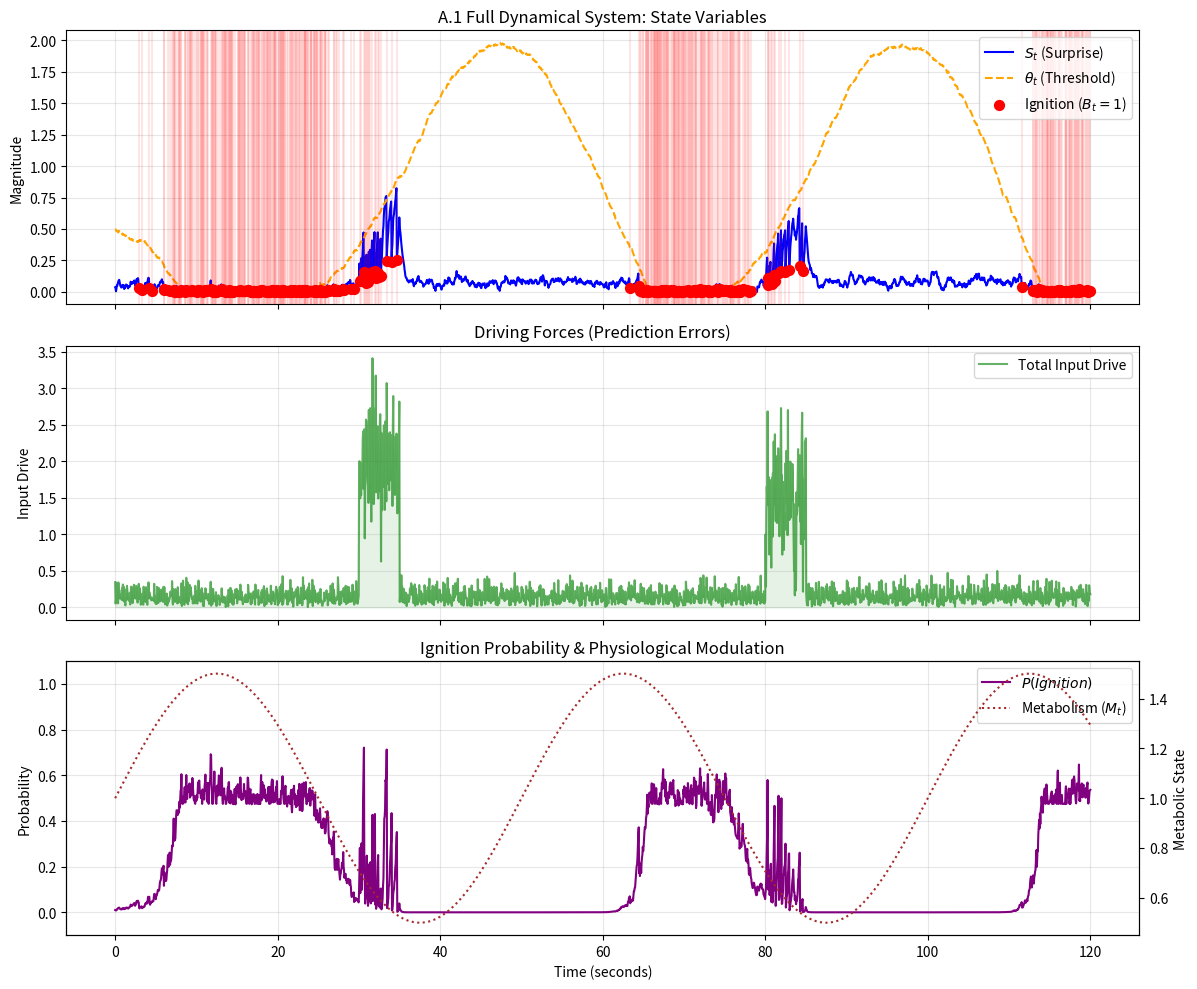

This figure's Python source:
import numpy as np
import matplotlib.pyplot as plt

class SurpriseIgnitionSystem:
    """
    Implements the Dynamical System for Accumulated Surprise and Ignition
    as specified in the mathematical model.
    """
    def __init__(self, params=None):
        # Default parameters based on Section A.2 Constraints
        default_params = {
            # Timescales (converted to seconds for consistency)
            'tau_S': 0.5,      # 500 ms (Range: 100-1000ms)
            'tau_theta': 30.0, # 30 s   (Range: 5-60s)
            
            # Threshold parameters
            'theta_0': 0.5,    # Baseline threshold (Range: 0.1-1.0 AU)
            
            # Sigmoid parameters
            'alpha': 10.0,     # Sharpness (Range: 1-15)
            
            # Sensitivities
            'gamma_M': -0.3,   # Metabolic sensitivity (Range: -0.5 to 0.5)
            'gamma_A': 0.1,    # Arousal sensitivity (Range: -0.3 to 0.3)
            
            # Reset dynamics
            'rho': 0.7,        # Reset fraction (Range: 0.3-0.9)
            
            # Noise strengths (Assumed values for simulation stability)
            'sigma_S': 0.05,
            'sigma_theta': 0.02
        }
        
        if params:
            default_params.update(params)
        self.p = default_params
        
        # Initial State
        self.S = 0.0
        self.theta = self.p['theta_0']
        self.B = 0
        
        # Baselines for modulators
        self.M0 = 1.0
        self.A0 = 0.5

    def sigmoid(self, x):
        return 1.0 / (1.0 + np.exp(-x))

    def step(self, dt, inputs):
        """
        Performs a single Euler-Maruyama integration step.
        
        Args:
            dt (float): Time step in seconds.
            inputs (dict): Dictionary containing current values for:
                - Pi_e: External precision/gain
                - eps_e: External prediction error
                - beta: Somatic focus
                - Pi_i: Internal precision
                - eps_i: Internal prediction error
                - M: Current metabolic state
                - A: Current arousal state
        
        Returns:
            dict: The new state of the system (S, theta, B, prob_ignition)
        """
        # 1. Unpack Inputs
        Pi_e = inputs.get('Pi_e', 1.0)
        eps_e = inputs.get('eps_e', 0.0)
        beta = inputs.get('beta', 1.0)
        Pi_i = inputs.get('Pi_i', 1.0)
        eps_i = inputs.get('eps_i', 0.0)
        M_t = inputs.get('M', self.M0)
        A_t = inputs.get('A', self.A0)

        # 2. Stochastic Noise Terms (Wiener processes)
        # Scaled by sqrt(dt) for correct SDE integration
        xi_S = np.random.normal(0, 1) * np.sqrt(dt)
        xi_theta = np.random.normal(0, 1) * np.sqrt(dt)

        # 3. Update Accumulated Surprise (S_t)
        # dS = (-S/tau_S + Inputs)dt + sigma * dW
        input_drive = (Pi_e * np.abs(eps_e)) + (beta * Pi_i * np.abs(eps_i))
        dS = (-self.S / self.p['tau_S'] + input_drive) * dt + self.p['sigma_S'] * xi_S
        
        # Tentative new S (before ignition check)
        S_new = max(0, self.S + dS) # Enforce S >= 0 constraint

        # 4. Update Threshold (theta_t)
        # dTheta = ((theta_0 - theta)/tau_theta + Modulators)dt + sigma * dW
        modulation = self.p['gamma_M'] * (M_t - self.M0) + self.p['gamma_A'] * (A_t - self.A0)
        dTheta = ((self.p['theta_0'] - self.theta) / self.p['tau_theta'] + modulation) * dt + self.p['sigma_theta'] * xi_theta
        
        theta_new = max(0.01, self.theta + dTheta) # Enforce theta > 0 constraint

        # 5. Determine Ignition (B_t)
        # P(B_t = 1) = Sigmoid(alpha * (S - theta))
        ignition_prob = self.sigmoid(self.p['alpha'] * (S_new - theta_new))
        
        # Bernoulli trial for ignition
        is_ignited = 1 if np.random.random() < ignition_prob else 0
        
        # 6. Post-ignition reset
        if is_ignited:
            S_final = S_new * (1.0 - self.p['rho'])
        else:
            S_final = S_new

        # Update internal state
        self.S = S_final
        self.theta = theta_new
        self.B = is_ignited

        return {
            'S': self.S,
            'theta': self.theta,
            'B': self.B,
            'prob': ignition_prob
        }

def run_simulation():
    # --- Simulation Configuration ---
    duration = 120.0  # seconds
    dt = 0.05         # Time step
    steps = int(duration / dt)
    time = np.linspace(0, duration, steps)

    # Initialize System
    sys = SurpriseIgnitionSystem()

    # --- Generate Synthetic Inputs ---
    # 1. Background noise for errors
    eps_e = np.random.normal(0, 0.1, steps)
    eps_i = np.random.normal(0, 0.1, steps)
    
    # 2. Event: A sudden burst of external surprise at t=30s
    event_start = int(30.0 / dt)
    event_end = int(35.0 / dt)
    eps_e[event_start:event_end] += np.random.normal(2.0, 0.5, event_end-event_start)

    # 3. Event: A burst of internal somatic error at t=80s
    somatic_start = int(80.0 / dt)
    somatic_end = int(85.0 / dt)
    eps_i[somatic_start:somatic_end] += np.random.normal(1.5, 0.5, somatic_end-somatic_start)

    # 4. Metabolic Oscillation (slow sine wave)
    # This affects the threshold
    M_signal = 1.0 + 0.5 * np.sin(2 * np.pi * time / 50.0)

    # --- Run Loop ---
    history = {
        'S': [], 'theta': [], 'B': [], 'prob': [], 
        'input_drive': []
    }

    print(f"Starting simulation for {duration} seconds...")
    
    for t_idx in range(steps):
        # Construct input vector for this step
        current_inputs = {
            'Pi_e': 1.0, 
            'eps_e': eps_e[t_idx],
            'beta': 1.2, # Slightly heightened somatic focus
            'Pi_i': 0.8,
            'eps_i': eps_i[t_idx],
            'M': M_signal[t_idx],
            'A': 0.5 # Constant arousal for this test
        }
        
        # Log input drive for visualization
        drive = (current_inputs['Pi_e'] * abs(current_inputs['eps_e'])) + \
                (current_inputs['beta'] * current_inputs['Pi_i'] * abs(current_inputs['eps_i']))
        history['input_drive'].append(drive)

        # Step system
        state = sys.step(dt, current_inputs)
        
        # Store results
        history['S'].append(state['S'])
        history['theta'].append(state['theta'])
        history['B'].append(state['B'])
        history['prob'].append(state['prob'])

    # --- Visualization ---
    print("Simulation complete. Generating plots...")
    
    fig, axes = plt.subplots(3, 1, figsize=(12, 10), sharex=True)
    
    # Plot 1: Dynamics of S and Theta
    ax0 = axes[0]
    ax0.plot(time, history['S'], label='$S_t$ (Surprise)', color='blue', linewidth=1.5)
    ax0.plot(time, history['theta'], label=r'$\theta_t$ (Threshold)', color='orange', linestyle='--', linewidth=1.5)
    
    # Mark Ignitions
    ignitions = np.array(history['B'])
    ignition_times = time[ignitions == 1]
    ignition_vals = np.array(history['S'])[ignitions == 1]
    
    if len(ignition_times) > 0:
        ax0.scatter(ignition_times, ignition_vals, color='red', s=50, zorder=5, label='Ignition ($B_t=1$)')
        # Draw vertical lines for context
        for it in ignition_times:
            ax0.axvline(x=it, color='red', alpha=0.1)

    ax0.set_ylabel("Magnitude")
    ax0.set_title("A.1 Full Dynamical System: State Variables")
    ax0.legend(loc='upper right')
    ax0.grid(True, alpha=0.3)

    # Plot 2: Input Drive (External vs Internal Errors)
    ax1 = axes[1]
    ax1.plot(time, history['input_drive'], color='green', alpha=0.6, label='Total Input Drive')
    ax1.fill_between(time, 0, history['input_drive'], color='green', alpha=0.1)
    ax1.set_ylabel("Input Drive")
    ax1.set_title("Driving Forces (Prediction Errors)")
    ax1.legend(loc='upper right')
    ax1.grid(True, alpha=0.3)

    # Plot 3: Ignition Probability and Modulators
    ax2 = axes[2]
    ax2_twin = ax2.twinx()
    
    ln1 = ax2.plot(time, history['prob'], color='purple', label='$P(Ignition)$')
    ln2 = ax2_twin.plot(time, M_signal, color='brown', linestyle=':', label='Metabolism ($M_t$)')
    
    ax2.set_ylabel("Probability")
    ax2.set_ylim(-0.1, 1.1)
    ax2_twin.set_ylabel("Metabolic State")
    
    # Combined legend
    lns = ln1 + ln2
    labs = [l.get_label() for l in lns]
    ax2.legend(lns, labs, loc='upper right')
    
    ax2.set_xlabel("Time (seconds)")
    ax2.set_title("Ignition Probability & Physiological Modulation")
    ax2.grid(True, alpha=0.3)

    plt.tight_layout()
    plt.show()

if __name__ == "__main__":
    run_simulation()
